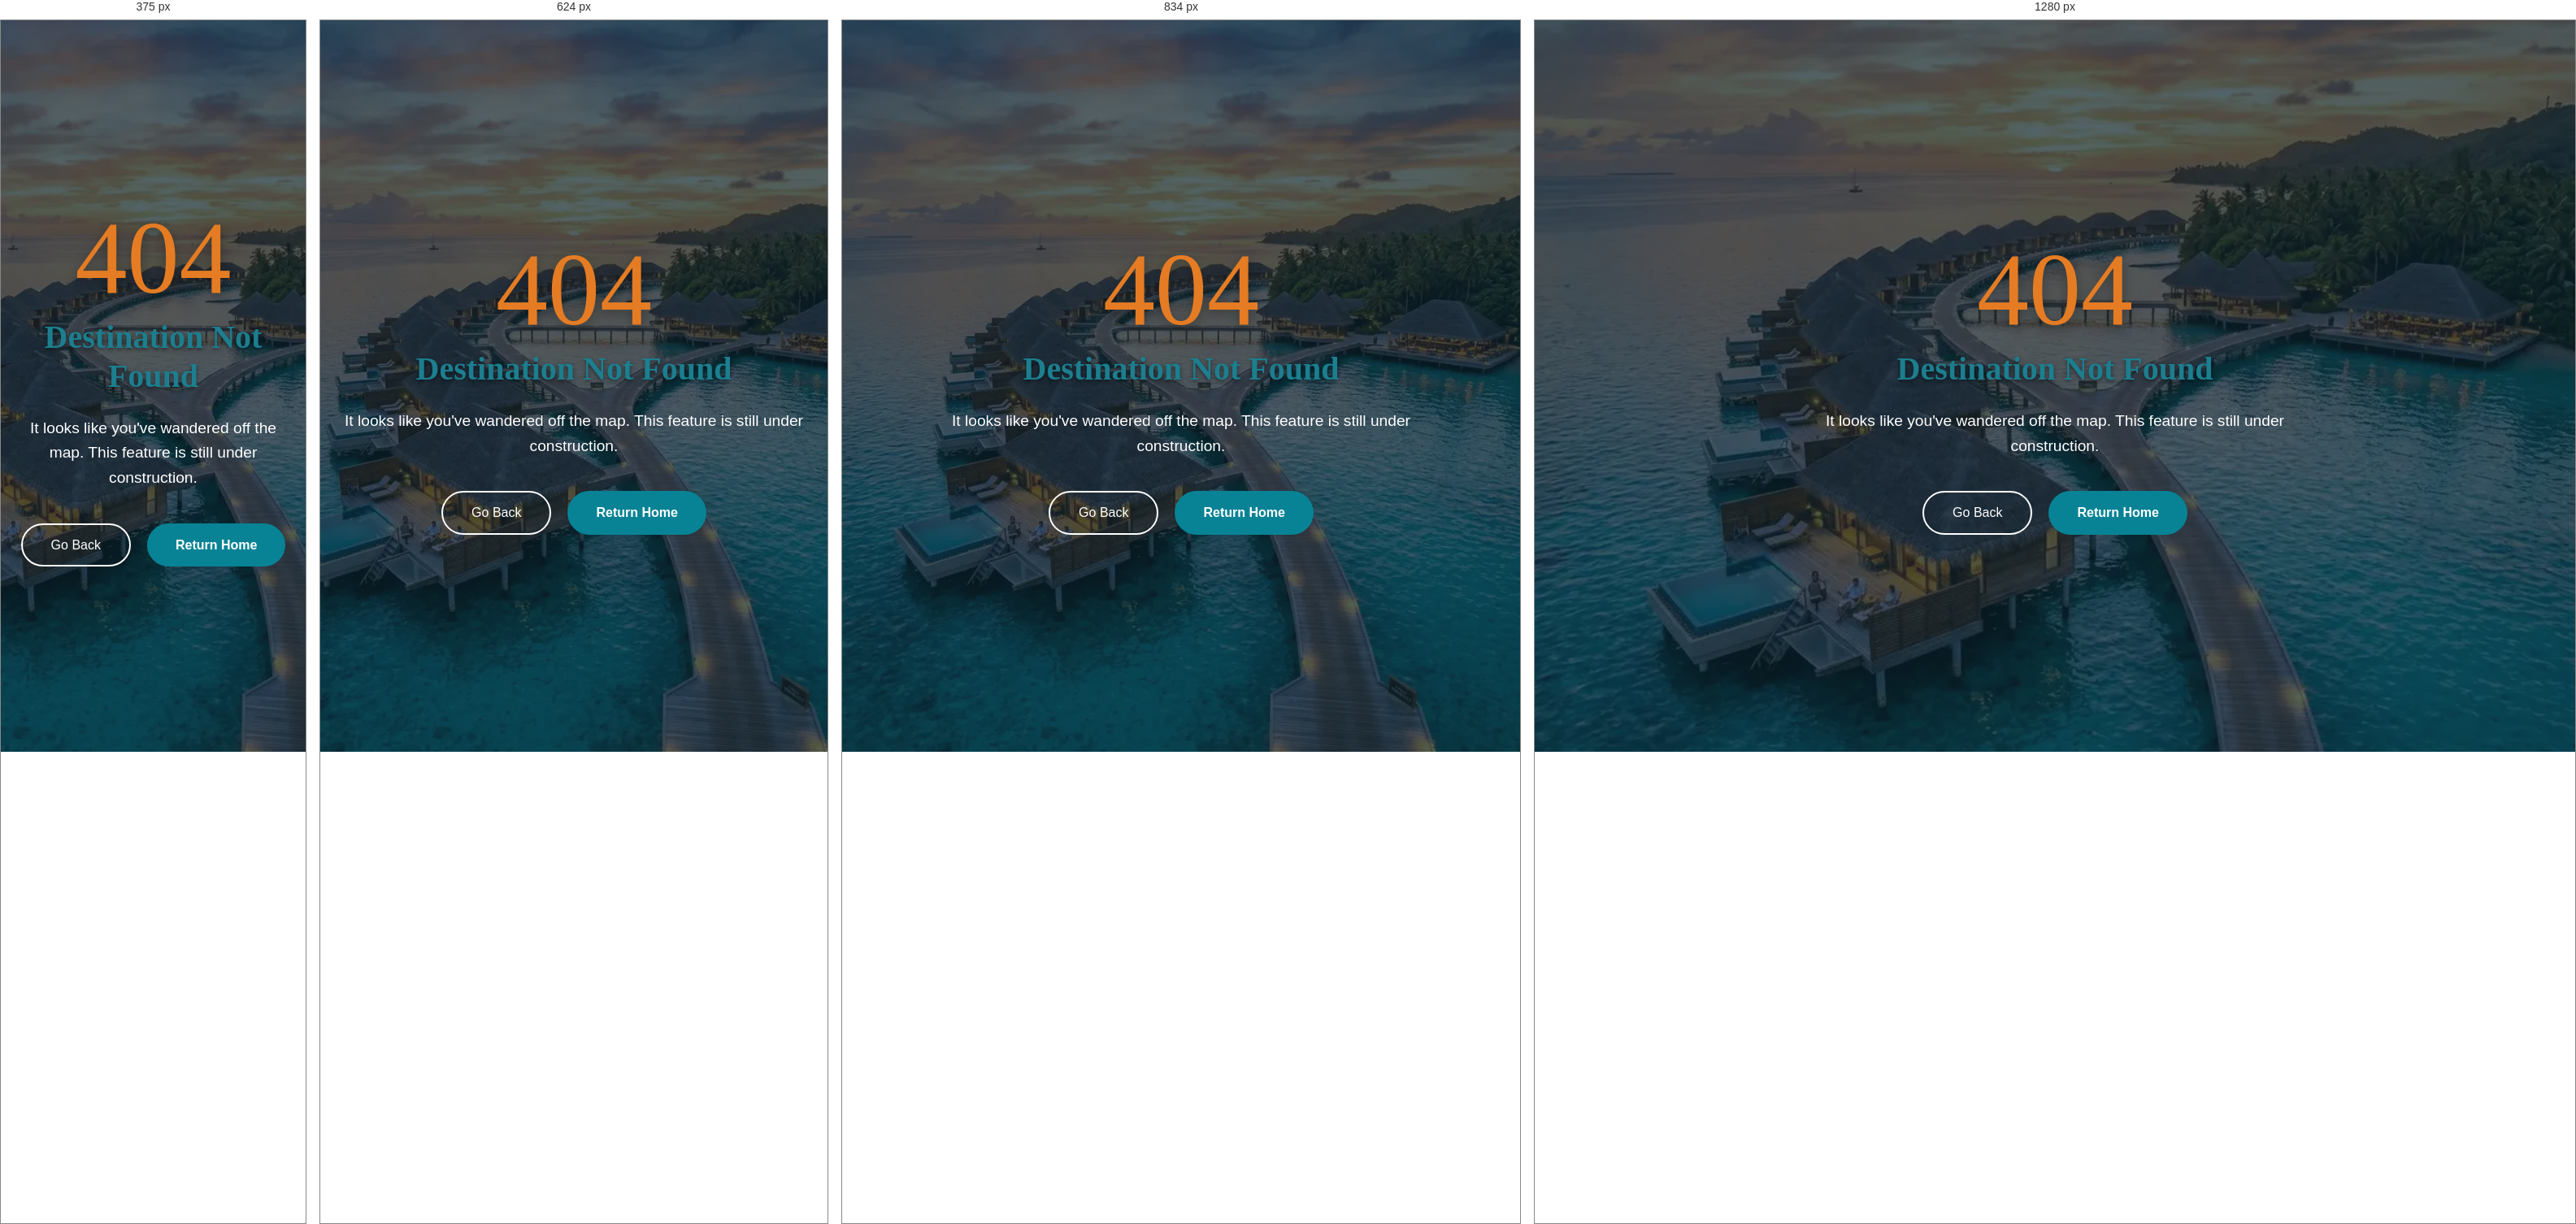
Rendered at 375 px, 624 px, 834 px and 1280 px, left to right.

<!-- file: 404.html -->
<!DOCTYPE html>
<html lang="en">
<head>
    <meta charset="UTF-8">
    <meta name="viewport" content="width=device-width, initial-scale=1.0">
    <title>404 - Destination Not Found | Aura Travel</title>
    <link href="https://fonts.googleapis.com/css2?family=Outfit:wght@300;400;500;600&family=Playfair+Display:ital,wght@0,600;0,700;1,600&display=swap" rel="stylesheet">
    <link rel="stylesheet" href="styles.css">
    <style>
        .error-page {
            min-height: 100vh;
            display: flex;
            align-items: center;
            justify-content: center;
            text-align: center;
            background: url('assets/hero_bg_small.webp') center/cover no-repeat;
            position: relative;
            padding: 20px;
        }
        .error-page::before {
            content: '';
            position: absolute;
            top: 0; left: 0; width: 100%; height: 100%;
            background: rgba(10, 35, 46, 0.7); /* Dark overlay */
            z-index: 1;
        }
        .error-content {
            position: relative;
            z-index: 2;
            max-width: 600px;
            width: 100%;
        }
        .error-code {
            font-size: 8rem;
            font-family: var(--font-heading);
            color: var(--color-accent);
            line-height: 1;
            margin-bottom: 10px;
            text-shadow: 0 5px 15px rgba(0,0,0,0.3);
        }
        .error-title {
            font-size: 2.5rem;
            color: #1c7e8e; /* Match the dark cyan in the screenshot */
            font-family: var(--font-heading);
            margin-bottom: 25px;
            text-shadow: 0 2px 5px rgba(0,0,0,0.5);
        }
        .error-desc {
            color: var(--color-white);
            margin-bottom: 40px;
            font-size: 1.2rem;
            font-weight: 300;
            line-height: 1.6;
        }
        .btn-container {
            display: flex;
            gap: 20px;
            justify-content: center;
            flex-wrap: wrap;
        }
        .btn-back {
            display: inline-block;
            padding: 12px 35px;
            background-color: transparent;
            color: var(--color-white);
            font-weight: 500;
            border: 2px solid var(--color-white);
            border-radius: 50px;
            transition: var(--transition);
        }
        .btn-back:hover {
            background-color: rgba(255,255,255,0.1);
        }
        .btn-home {
            display: inline-block;
            padding: 14px 35px;
            background-color: var(--color-secondary); /* Dark cyan background */
            color: var(--color-white);
            font-weight: 600;
            border: none;
            border-radius: 50px;
            transition: var(--transition);
        }
        .btn-home:hover {
            background-color: var(--color-primary);
        }
    </style>
</head>
<body>
    <div class="error-page">
        <div class="error-content">
            <div class="error-code">404</div>
            <h1 class="error-title">Destination Not Found</h1>
            <p class="error-desc">It looks like you've wandered off the map. This feature is still under construction.</p>
            <div class="btn-container">
                <a href="#" onclick="history.back(); return false;" class="btn-back">Go Back</a>
                <a href="index.html" class="btn-home">Return Home</a>
            </div>
        </div>
    </div>
</body>
</html>


/* @media block from styles.css */
@media (max-width: 768px) {
    .newsletter-form { flex-direction: column; }
    .grid-2, .grid-3, .grid-4 { grid-template-columns: 1fr; }
    .about-content, .contact-wrapper { flex-direction: column; }
    .search-form { flex-direction: column; }
    .input-divider { display: none; }
    .footer-grid { grid-template-columns: 1fr; text-align: center; gap: 40px; }
    .footer-col { display: flex; flex-direction: column; align-items: center; }
    .navbar { position: fixed; top: 0; right: -100%; width: 300px; height: 100vh; background: var(--color-white); padding: 80px 40px; transition: 0.4s ease; z-index: -1; }
    .navbar.active { right: 0; }
    .nav-list { flex-direction: column; }
    .nav-link { color: var(--color-text); }
    .mobile-menu-toggle { display: block; }
}

/* @media block from styles.css */
@media (max-width: 1024px) {
    .sidebar { width: 80px; }
    .sidebar-header .logo span { display: none; }
    .sidebar-menu a span { display: none; }
    .main-content { margin-left: 80px; }
    .dash-stats { grid-template-columns: repeat(2, 1fr); }
}

/* @media block from styles.css */
@media (max-width: 768px) {
    .dash-stats { grid-template-columns: 1fr; }
    .booking-item { flex-direction: column; text-align: center; }
}

/* @media block from styles.css */
@media (max-width: 768px) {
    /* General Public Pages */
    .hero {
        min-height: 500px;
        height: 60vh;
    }
    .hero-content h1 {
        font-size: 2.5rem;
    }
    .page-header {
        height: 250px;
    }
    .page-header h1 {
        font-size: 2rem;
    }
    
    /* Stats & Grids */
    .stats-container {
        flex-direction: column;
        align-items: center;
        gap: 30px;
        padding: 30px;
    }
    .grid-2, .grid-3, .grid-4 {
        grid-template-columns: 1fr;
    }
    
    /* Dashboard Specific */
    .dashboard-layout {
        flex-direction: column;
    }
    .main-content {
        margin-left: 0;
        margin-bottom: 0;
        padding: 20px 15px;
        padding-top: 80px; /* Space for the new top header */
    }
    
    /* Mobile Hamburger Menu */
    .mobile-dash-header {
        position: fixed;
        top: 0; left: 0; width: 100%;
        height: 60px;
        background: #0A232E;
        display: flex;
        align-items: center;
        justify-content: space-between;
        padding: 0 20px;
        z-index: 999;
        box-shadow: var(--shadow-soft);
    }
    .mobile-dash-toggle {
        color: var(--color-white);
        font-size: 1.8rem;
        cursor: pointer;
    }
    .mobile-dash-logo {
        height: 30px;
    }
    
    .sidebar {
        width: 280px;
        height: 100vh;
        top: 0; left: -300px;
        bottom: auto;
        position: fixed;
        transition: 0.3s cubic-bezier(0.4, 0, 0.2, 1);
        z-index: 1001;
        padding: 0;
        flex-direction: column;
        border-top: none;
    }
    .sidebar.active {
        left: 0;
    }
    .sidebar-overlay {
        position: fixed;
        top: 0; left: 0; width: 100%; height: 100%;
        background: rgba(0,0,0,0.5);
        z-index: 1000;
        opacity: 0;
        visibility: hidden;
        transition: 0.3s ease;
    }
    .sidebar-overlay.active {
        opacity: 1;
        visibility: visible;
    }
    
    .sidebar-header, .sidebar-footer {
        display: block !important;
    }
    .sidebar-menu {
        flex-direction: column;
        width: 100%;
        padding: 20px;
        margin: 0;
        align-items: flex-start;
        justify-content: flex-start;
    }
    .sidebar-menu li {
        margin-bottom: 10px;
        width: 100%;
        display: block;
    }
    .sidebar-menu a {
        flex-direction: row;
        justify-content: flex-start;
        padding: 12px 20px;
        border-radius: var(--radius-sm);
    }
    .sidebar-menu a i {
        font-size: 1.2rem;
        margin-right: 15px;
        margin-bottom: 0;
    }
    .sidebar-menu a span {
        display: inline-block !important;
    }
    .sidebar-menu a:hover, .sidebar-menu a.active {
        background-color: rgba(255,255,255,0.1);
        color: var(--color-white);
    }
    
    .dash-header {
        flex-direction: column;
        gap: 20px;
        align-items: flex-start;
    }
    .dash-header .user-profile-sm {
        align-self: flex-start;
    }
    
    /* Tables and Content */
    .data-table-wrapper {
        overflow-x: auto;
        -webkit-overflow-scrolling: touch;
        margin: 0 -15px;
        padding: 0 15px;
    }
    .client-grid {
        grid-template-columns: 1fr;
    }
    .settings-form {
        padding: 20px;
    }
    
    /* Auth Pages */
    .auth-card {
        padding: 30px 20px;
        width: 95%;
    }
}

/* @media block from styles.css */
@media (max-width: 480px) {
    .hero-content h1 {
        font-size: 2rem;
    }
    .header-actions .btn {
        display: none; /* Hide primary buttons on very small screens in header, rely on mobile menu */
    }
}

/* @media block from styles.css */
@media (max-width: 900px) {
    .navbar { 
        position: fixed !important; 
        top: 0; 
        right: -100%; 
        width: 300px !important; 
        height: 100vh !important; 
        background: var(--color-white) !important; 
        padding: 80px 40px !important; 
        transition: 0.4s ease !important; 
        z-index: 1000 !important; 
        display: block !important;
    }
    .navbar.active { 
        right: 0 !important; 
        box-shadow: -10px 0 30px rgba(0,0,0,0.1);
    }
    .navbar .nav-list { 
        flex-direction: column !important; 
        gap: 20px !important;
    }
    .nav-link { 
        color: var(--color-text) !important; 
    }
    .mobile-menu-toggle { 
        display: block !important; 
        font-size: 2rem;
        cursor: pointer;
    }
    .header-actions .btn { 
        display: none !important; 
    }
    .header-actions {
        gap: 5px !important;
    }
    
    /* Container & overflow fixes */
    body { overflow-x: hidden !important; width: 100% !important; }
    
    .container {
        width: 100% !important;
        overflow-x: hidden !important;
    }
}

/* @media block from styles.css */
@media (max-width: 900px) {
    .mobile-only-nav { display: block !important; margin-top: 5px; }
}

/* @media block from styles.css */
@media (max-width: 1024px) {
    .sidebar-profile { display: none; }
    .menu-label { display: none; }
    .sidebar-promo { display: none; }
}

/* @media block from styles.css */
@media (max-width: 768px) {
    .sidebar-profile { display: flex; }
    .menu-label { display: block; }
    .sidebar-promo { display: block; }
}